Run: headless pygame with SDL's dummy video driver; simulated clock (each Clock.tick advances the game by its frame time, no real sleeping); random seed 0; keys injected as events and as key.get_pressed() state; no mouse input.
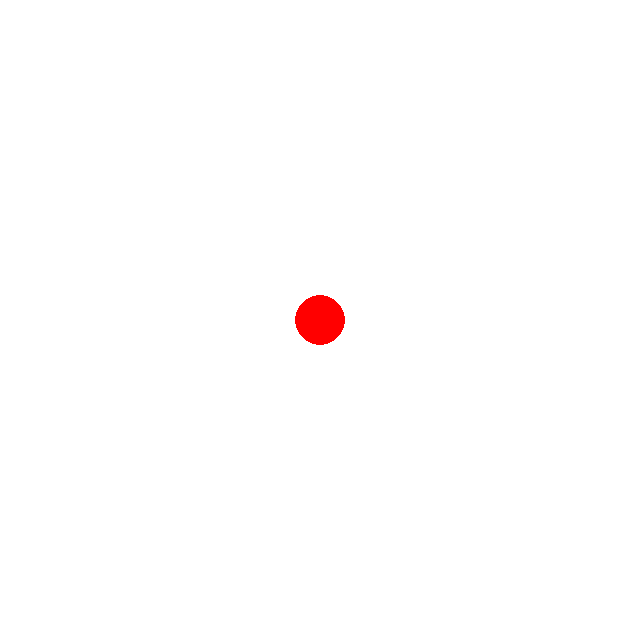
Frame 1 of 4 · flips 1–60 · no input
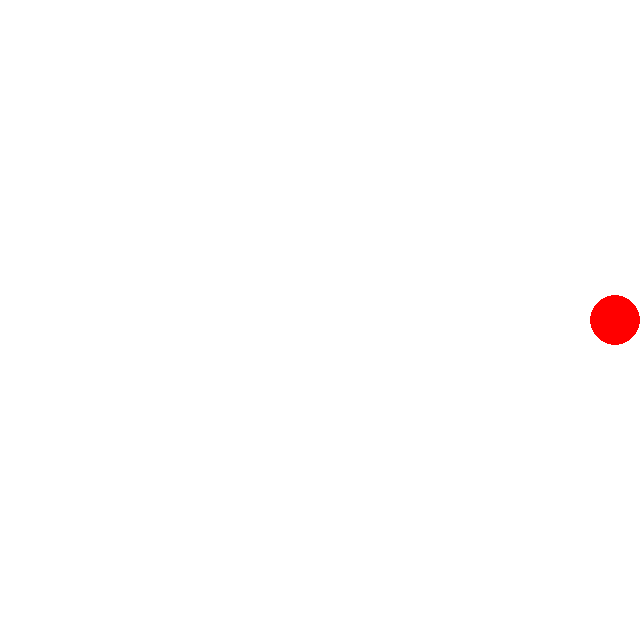
Frame 2 of 4 · flips 61–180 · tapped SPACE, RETURN · held RIGHT (→), D
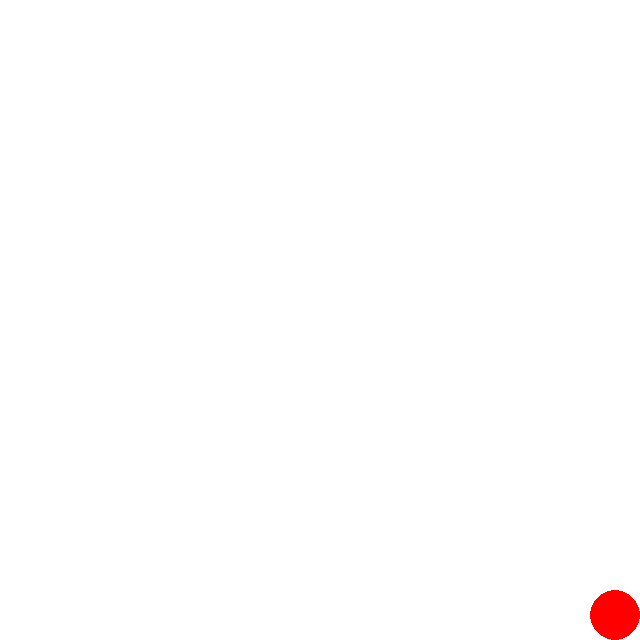
Frame 3 of 4 · flips 181–300 · held DOWN (↓), S
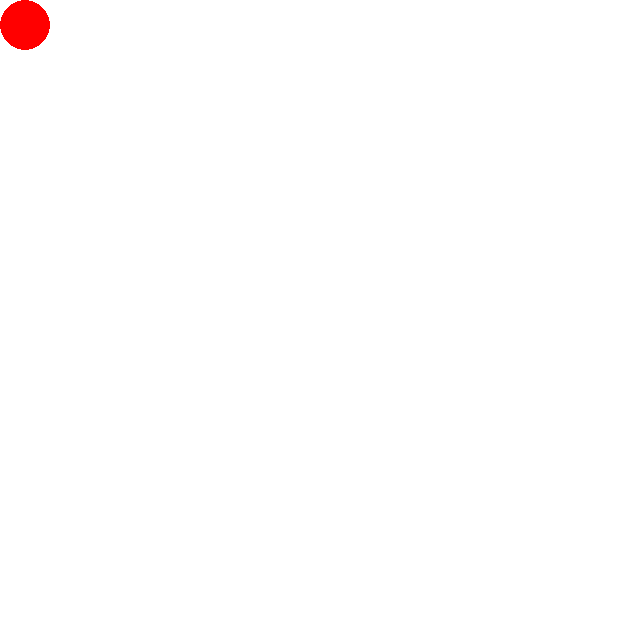
Frame 4 of 4 · flips 301–420 · held LEFT (←), A, UP (↑), W

The pygame program that drew these frames:

import pygame
import sys

pygame.init()

screen = pygame.display.set_mode((640, 640))


RADIUS = 25
x = 640 // 2
y = 640 // 2

SPEED = 5

clock = pygame.time.Clock()
running = True

while running:
    clock.tick(60)

    for event in pygame.event.get():
        if event.type == pygame.QUIT:
            running = False

    keys = pygame.key.get_pressed()

    if keys[pygame.K_UP]:
        y -= SPEED
    if keys[pygame.K_DOWN]:
        y += SPEED
    if keys[pygame.K_LEFT]:
        x -= SPEED
    if keys[pygame.K_RIGHT]:
        x += SPEED

    x = max(RADIUS, min(640 - RADIUS, x))
    y = max(RADIUS, min(640 - RADIUS, y))

    screen.fill((255, 255, 255))

    pygame.draw.circle(screen, (255, 0, 0), (x, y), RADIUS)

    pygame.display.flip()

pygame.quit()
sys.exit()
